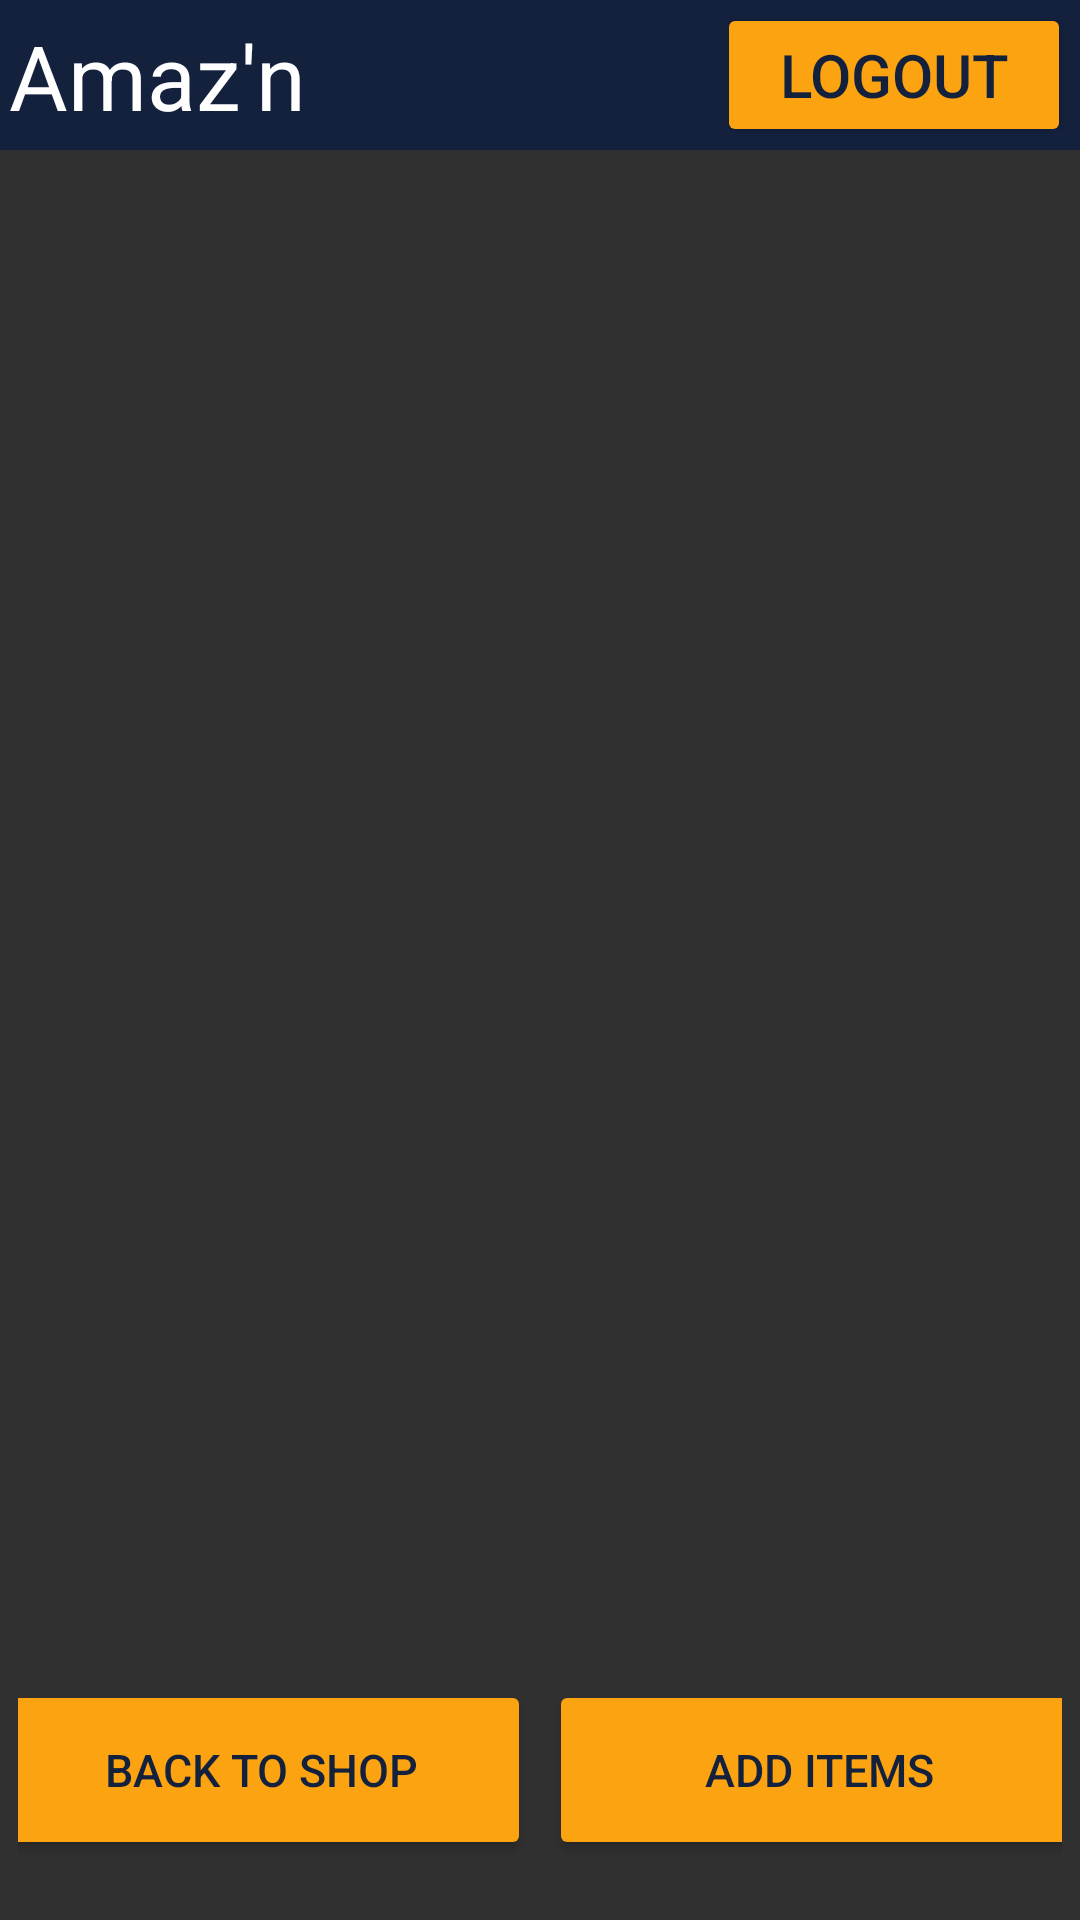

Android layout source for this screen:
<!-- AndroidManifest.xml: application theme Theme.EComm_MobileApp -->
<!-- res/layout/activity_admin_view_items.xml -->
<?xml version="1.0" encoding="utf-8"?>
<androidx.constraintlayout.widget.ConstraintLayout xmlns:android="http://schemas.android.com/apk/res/android"
    xmlns:app="http://schemas.android.com/apk/res-auto"
    xmlns:tools="http://schemas.android.com/tools"
    android:id="@+id/main"
    android:layout_width="match_parent"
    android:layout_height="match_parent"
    tools:context=".AdminViewItemsActivity">


    <ActionMenuView
        android:id="@+id/admin_view_items_header"
        android:background="@color/color_primary"
        android:layout_width="match_parent"
        android:layout_height="50dp"
        app:layout_constraintTop_toTopOf="parent"
        android:outlineAmbientShadowColor="@color/color_primary"
        android:paddingStart="3dp"
        android:paddingEnd="3dp">
        <TextView
            android:id="@+id/admin_view_items_header_title"
            android:layout_width="60dp"
            android:layout_height="fill_parent"
            android:textColor="@color/color_white"
            android:text="Amaz'n"
            android:textSize="30sp"
            android:textAlignment="textStart"
            />
        <Button
            android:id="@+id/admin_view_items_header_logout_button"
            android:layout_width="50dp"
            android:layout_height="match_parent"
            android:backgroundTint="@color/color_tertiary"
            android:textColor="@color/color_primary"
            android:text="Logout"
            android:textSize="20sp"
            /> 
    </ActionMenuView>

    <androidx.recyclerview.widget.RecyclerView
        android:id="@+id/admin_view_items_recyclerview_items"
        android:layout_width="0dp"
        android:layout_height="0dp"
        tools:listitem="@layout/admin_view_items_recyclerview_items"
        app:layout_constraintTop_toBottomOf="@id/admin_view_items_header"
        app:layout_constraintStart_toStartOf="parent"
        app:layout_constraintEnd_toEndOf="parent"
        app:layout_constraintBottom_toTopOf="@id/admin_view_items_footer_buttons" />

    <LinearLayout
        android:id="@+id/admin_view_items_footer_buttons"
        android:layout_width="match_parent"
        android:layout_height="100dp"
        app:layout_constraintBottom_toBottomOf="parent"
        android:paddingStart="6dp"
        android:paddingEnd="6dp"
        android:gravity="center">

        <Button
            android:id="@+id/admin_items_button_back_to_main"
            android:layout_width="180dp"
            android:layout_height="60dp"
            android:text="Back to Shop"
            android:textSize="15dp"
            android:layout_margin="3dp"
            android:layout_gravity="center_vertical"
            android:backgroundTint="@color/color_tertiary"
            android:textColor="@color/color_primary"
            android:shadowColor="@color/color_primary"
            />
        <Button
            android:id="@+id/admin_button_add_items"
            android:layout_width="180dp"
            android:layout_height="60dp"
            android:layout_gravity="center_vertical"
            android:layout_margin="3dp"
            android:backgroundTint="@color/color_tertiary"
            android:shadowColor="@color/color_primary"
            android:text="Add Items"
            android:textColor="@color/color_primary"
            android:textSize="15dp"
            />
    </LinearLayout>

</androidx.constraintlayout.widget.ConstraintLayout>
<!-- res/layout/admin_view_items_recyclerview_items.xml (included above) -->
<?xml version="1.0" encoding="utf-8"?>
<LinearLayout xmlns:android="http://schemas.android.com/apk/res/android"
    android:orientation="vertical"

    android:layout_width="match_parent"
    android:layout_height="100dp">

    <LinearLayout xmlns:android="http://schemas.android.com/apk/res/android"
        android:orientation="horizontal"
        android:layout_width="match_parent"
        android:layout_height="100dp">

        <ImageView
            android:layout_width="60dp"
            android:layout_height="60dp"
            android:id="@+id/admin_view_items_recyclerview_product_img"
            android:layout_margin="6dp"
            android:src="@mipmap/ic_launcher"/>

        <LinearLayout
            android:layout_width="198dp"
            android:layout_height="wrap_content"
            android:orientation="vertical">

            <TextView
                android:id="@+id/admin_view_items_recyclerview_product_name"
                android:layout_width="wrap_content"
                android:layout_height="wrap_content"
                android:text="Name of item"
                android:textSize="20sp"
                android:layout_marginEnd="0dp"
                />

            <TextView
                android:id="@+id/admin_view_items_recyclerview_product_price"
                android:layout_width="wrap_content"
                android:layout_height="wrap_content"
                android:text="Price of Item"
                android:textSize="16sp"
                android:layout_marginEnd="0dp"
                />
            <TextView
                android:id="@+id/admin_view_items_recyclerview_product_description"
                android:layout_width="180dp"
                android:layout_height="50dp"
                android:text="Product description"
                android:textSize="16dp"
                android:layout_marginEnd="0dp"
                />

        </LinearLayout>

        <Button
            android:id="@+id/admin_view_items_recyclerview_product_btn_delete"
            android:layout_width="120dp"
            android:layout_height="50dp"
            android:text="Delete Item"
            android:layout_gravity="center"
            />
    </LinearLayout>
</LinearLayout>
<!-- resources referenced by this layout -->
<resources>
  <color name="color_primary">#14213D</color>
  <color name="color_tertiary">#FCA311</color>
  <color name="color_white">#FFFFFF</color>
  <style name="Theme.EComm_MobileApp" parent="Base.Theme.EComm_MobileApp" />
  <style name="Base.Theme.EComm_MobileApp" parent="Theme.Design.NoActionBar">
          
          
      </style>
</resources>
